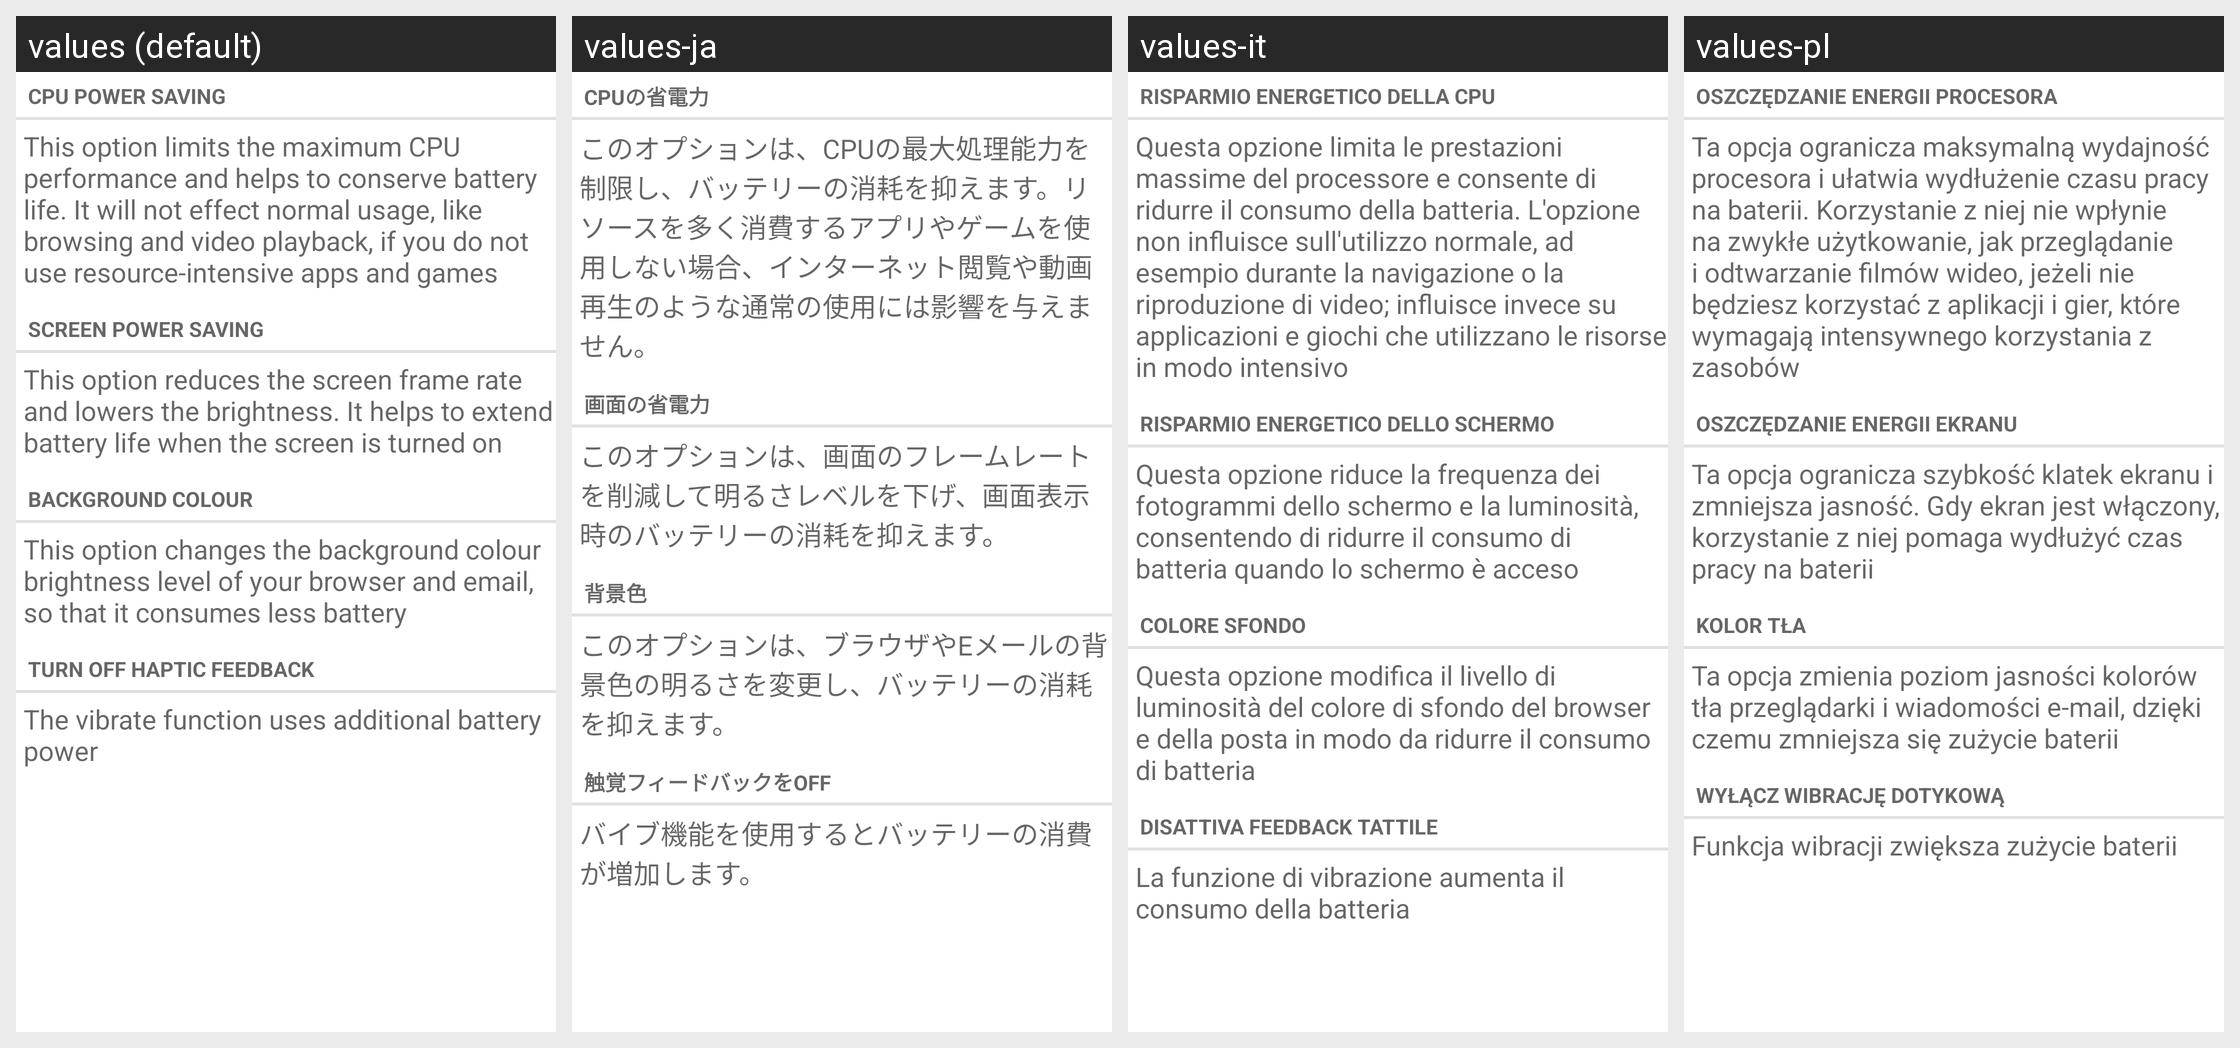

Translations of the strings shown on this Android screen, per locale in the grid:
Android screen res/layout/power_saving_mode_tips.xml rendered under 4 locales, left to right: values (default), values-ja, values-it, values-pl. Device: Nexus 5 (rendered at 1080×1920; each locale shown at half size, 540×960, under a caption strip naming it); theme Theme.MaterialComponents.DayNight.NoActionBar.
Other locales in the repository, not shown: values-ar, values-az, values-ca, values-cs, values-da, values-de, values-en-rPH, values-en-rUS, values-es, values-es-rES, values-es-rUS, values-et, values-eu, values-fa, values-fi, values-fr, values-fr-rCA, values-ga, values-gl, values-hr, values-hu, values-in, values-is, values-iw, values-ko, values-lt, values-lv, values-ms, values-nb, values-nl, values-pt, values-pt-rBR, values-pt-rPT, values-ro, values-sk, values-sl, values-sr, values-sv, values-tr, values-ur, values-uz, values-vi, values-zh-rCN, values-zh-rHK, values-zh-rSG, values-zh-rTW.
Strings drawn on this screen, with the default value and each locale's value (text and hints the layout hard-codes, and strings that could not be matched under every locale, appear in the picture but are not listed):

power_saving_cpu
  values: CPU power saving
  values-ja: CPUの省電力
  values-it: Risparmio energetico della CPU
  values-pl: Oszczędzanie energii procesora

power_saving_tips_cpu
  values: This option limits the maximum CPU performance and helps to conserve battery life. It will not effect normal usage, like browsing and video playback, if you do not use resource-intensive apps and games
  values-ja: このオプションは、CPUの最大処理能力を制限し、バッテリーの消耗を抑えます。リソースを多く消費するアプリやゲームを使用しない場合、インターネット閲覧や動画再生のような通常の使用には影響を与えません。
  values-it: Questa opzione limita le prestazioni massime del processore e consente di ridurre il consumo della batteria. L'opzione non influisce sull'utilizzo normale, ad esempio durante la navigazione o la riproduzione di video; influisce invece su applicazioni e giochi che utilizzano le risorse in modo intensivo
  values-pl: Ta opcja ogranicza maksymalną wydajność procesora i ułatwia wydłużenie czasu pracy na baterii. Korzystanie z niej nie wpłynie na zwykłe użytkowanie, jak przeglądanie i odtwarzanie filmów wideo, jeżeli nie będziesz korzystać z aplikacji i gier, które wymagają intensywnego korzystania z zasobów

power_saving_display
  values: Screen power saving
  values-ja: 画面の省電力
  values-it: Risparmio energetico dello schermo
  values-pl: Oszczędzanie energii ekranu

power_saving_tips_display
  values: This option reduces the screen frame rate and lowers the brightness. It helps to extend battery life when the screen is turned on
  values-ja: このオプションは、画面のフレームレートを削減して明るさレベルを下げ、画面表示時のバッテリーの消耗を抑えます。
  values-it: Questa opzione riduce la frequenza dei fotogrammi dello schermo e la luminosità, consentendo di ridurre il consumo di batteria quando lo schermo è acceso
  values-pl: Ta opcja ogranicza szybkość klatek ekranu i zmniejsza jasność. Gdy ekran jest włączony, korzystanie z niej pomaga wydłużyć czas pracy na baterii

power_saving_background_colour
  values: Background colour
  values-ja: 背景色
  values-it: Colore sfondo
  values-pl: Kolor tła

power_saving_tips_background_colour
  values: This option changes the background colour brightness level of your browser and email, so that it consumes less battery
  values-ja: このオプションは、ブラウザやEメールの背景色の明るさを変更し、バッテリーの消耗を抑えます。
  values-it: Questa opzione modifica il livello di luminosità del colore di sfondo del browser e della posta in modo da ridurre il consumo di batteria
  values-pl: Ta opcja zmienia poziom jasności kolorów tła przeglądarki i wiadomości e-mail, dzięki czemu zmniejsza się zużycie baterii

power_saving_haptic
  values: Turn off haptic feedback
  values-ja: 触覚​フィードバックを​OFF
  values-it: Disattiva feedback tattile
  values-pl: Wyłącz wibrację dotykową

power_saving_tips_haptic
  values: The vibrate function uses additional battery power
  values-ja: バイブ機能を使用するとバッテリーの消費が増加します。
  values-it: La funzione di vibrazione aumenta il consumo della batteria
  values-pl: Funkcja wibracji zwiększa zużycie baterii
